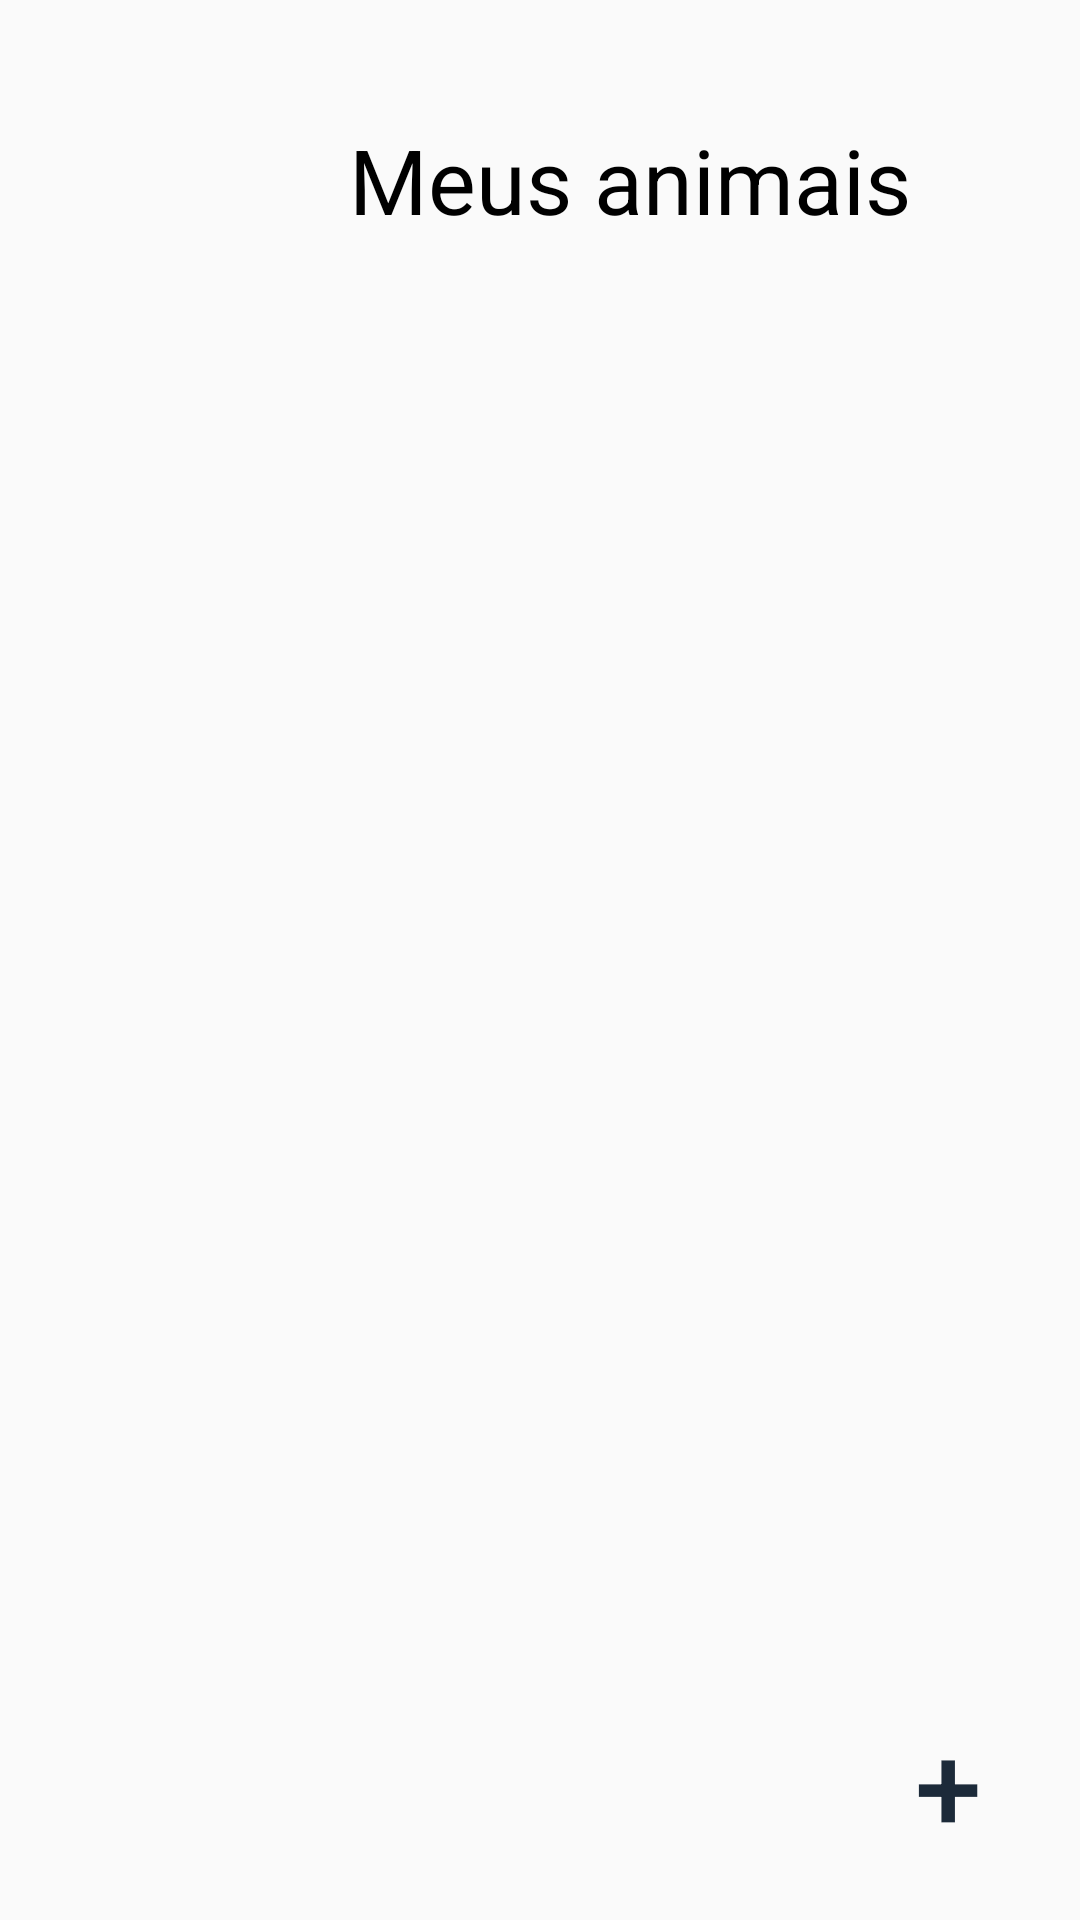

Android layout source for this screen:
<!-- AndroidManifest.xml: application theme AppTheme -->
<!-- res/layout/activity_meus_animais.xml -->
<?xml version="1.0" encoding="utf-8"?>
<LinearLayout xmlns:android="http://schemas.android.com/apk/res/android"
    android:orientation="vertical"
    android:layout_width="match_parent"
    android:layout_height="match_parent">


    <android.support.v7.widget.LinearLayoutCompat
            android:layout_width="match_parent"
            android:layout_height="100dp"
            android:gravity="center"
            android:orientation="horizontal"
        android:id="@+id/linearLayoutCompat">

        <android.support.v7.widget.AppCompatImageView
            android:layout_width="50dp"
            android:layout_height="50dp"
            android:clickable="true"
            android:src="@drawable/ic_pets"
            />

        <android.support.v7.widget.AppCompatTextView
            android:layout_width="wrap_content"
            android:layout_height="wrap_content"
            android:layout_marginLeft="10dp"
            android:paddingTop="20dp"
            android:text="@string/text_animal"
            android:textSize="30dp"
            android:textColor="@android:color/black" />

    </android.support.v7.widget.LinearLayoutCompat>

    <android.support.v7.widget.RecyclerView
        android:id="@+id/recyclerViewAnimais"
        android:layout_width="match_parent"
        android:layout_height="wrap_content" />

    <RelativeLayout
        android:layout_width="match_parent"
        android:layout_height="match_parent">

        <android.support.v7.widget.AppCompatButton
            android:id="@+id/bt_flutuante"
            android:layout_width="56dp"
            android:layout_height="56dp"
            android:elevation="6dp"
            android:background="@drawable/background_float_button"
            android:text="+"
            android:textColor="@color/colorText"
            android:textSize="40sp"
            android:layout_alignParentBottom="true"
            android:layout_alignParentRight="true"
            android:layout_marginRight="16dp"
            android:layout_marginBottom="16dp"
            android:paddingBottom="16dp"
            />

    </RelativeLayout>


</LinearLayout>
<!-- resources referenced by this layout -->
<resources>
  <color name="colorText">#1c2a39</color>
  <string name="text_animal">Meus animais</string>
  <style name="AppTheme" parent="Theme.AppCompat.Light.DarkActionBar">
          
          <item name="colorPrimary">@color/colorPrimary</item>
          <item name="colorPrimaryDark">@color/colorPrimaryDark</item>
          <item name="colorAccent">@color/colorAccent</item>
          <item name="android:textColor">@color/colorText</item>
          <item name="android:textColorHint">@color/colorText</item>
          <item name="colorControlNormal">@color/colorText</item>
          <item name="colorControlActivated">@color/colorText</item>
      </style>
  <color name="colorPrimary">#E3BE32</color>
  <color name="colorPrimaryDark">#CCAA2E</color>
  <color name="colorAccent">#1c2a39</color>
</resources>
